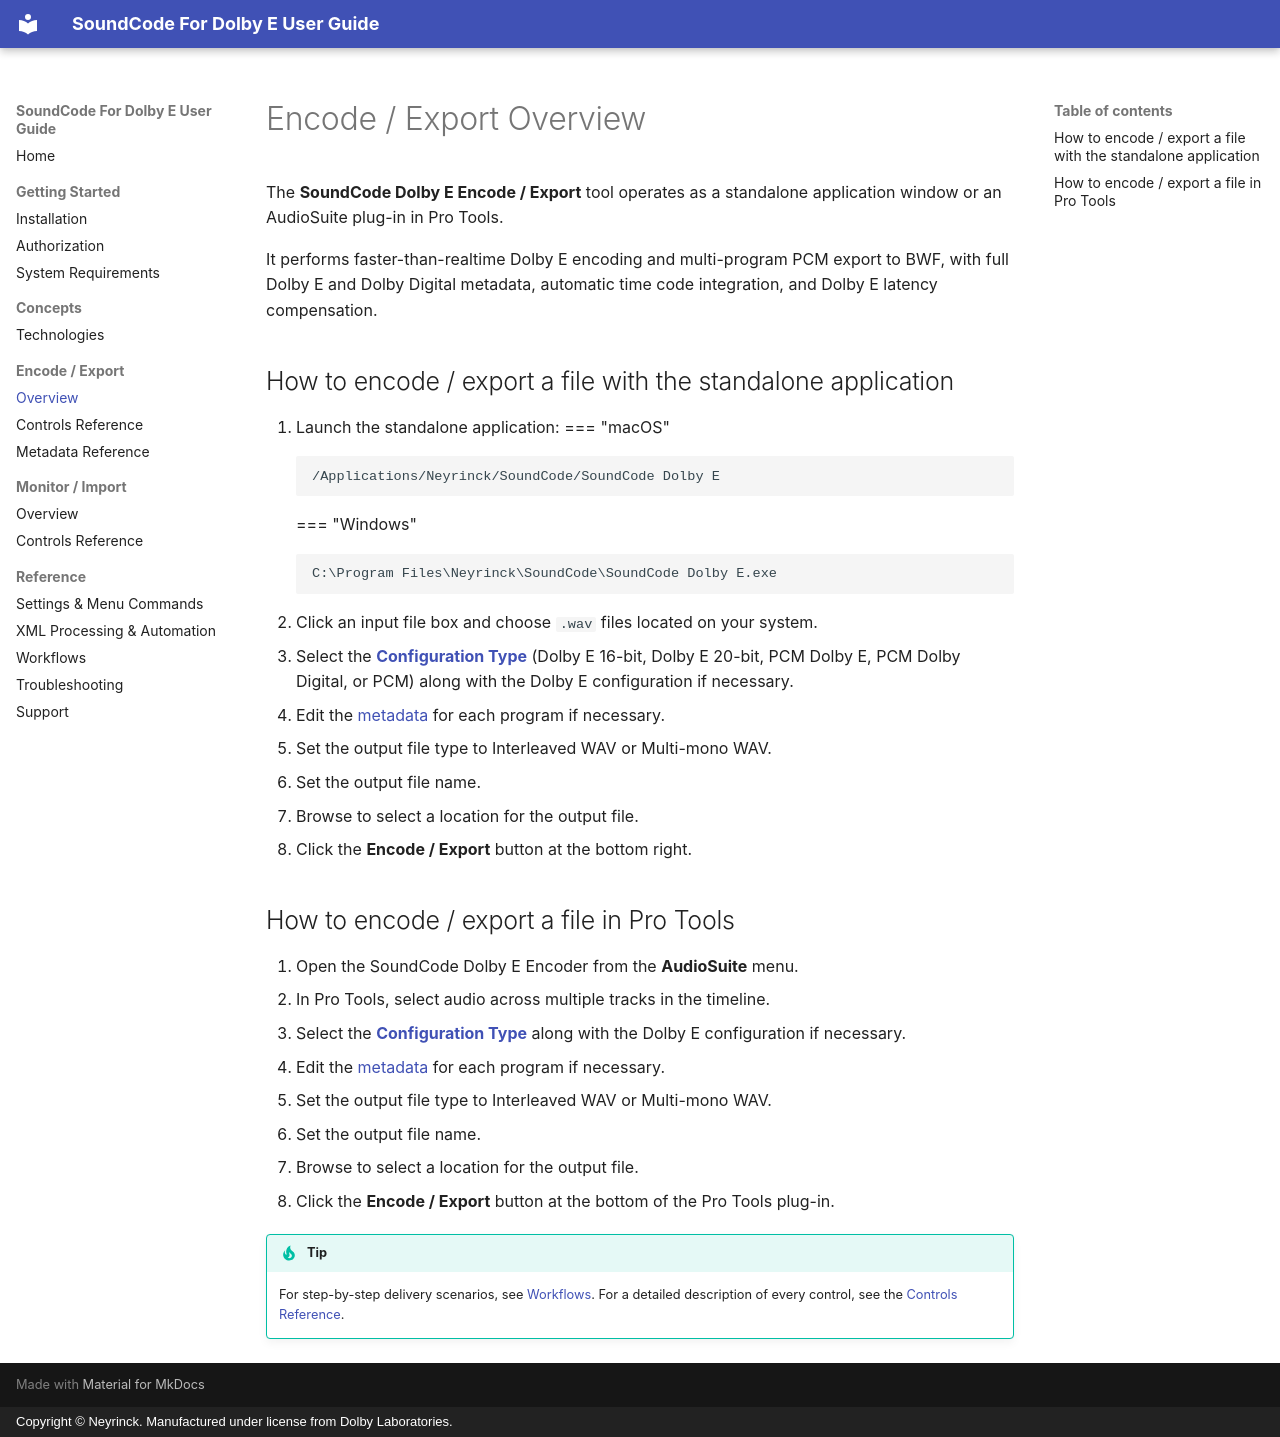

repository: neyrinckaudio/docs-dolby-e · page: encode-export/overview/index.html · generator: mkdocs · copyright: Copyright © Neyrinck. Manufactured under license from Dolby Laboratories.

# Encode / Export Overview

The **SoundCode Dolby E Encode / Export** tool operates as a standalone application window or an AudioSuite plug-in in Pro Tools.

It performs faster-than-realtime Dolby E encoding and multi-program PCM export to BWF, with full Dolby E and Dolby Digital metadata, automatic time code integration, and Dolby E latency compensation.

## How to encode / export a file with the standalone application

1. Launch the standalone application:
    === "macOS"
        ```
        /Applications/Neyrinck/SoundCode/SoundCode Dolby E
        ```
    === "Windows"
        ```
        C:\Program Files\Neyrinck\SoundCode\SoundCode Dolby E.exe
        ```
2. Click an input file box and choose `.wav` files located on your system.
3. Select the [**Configuration Type**](controls.md#type) (Dolby E 16-bit, Dolby E 20-bit, PCM Dolby E, PCM Dolby Digital, or PCM) along with the Dolby E configuration if necessary.
4. Edit the [metadata](metadata.md) for each program if necessary.
5. Set the output file type to Interleaved WAV or Multi-mono WAV.
6. Set the output file name.
7. Browse to select a location for the output file.
8. Click the **Encode / Export** button at the bottom right.

## How to encode / export a file in Pro Tools

1. Open the SoundCode Dolby E Encoder from the **AudioSuite** menu.
2. In Pro Tools, select audio across multiple tracks in the timeline.
3. Select the [**Configuration Type**](controls.md#type) along with the Dolby E configuration if necessary.
4. Edit the [metadata](metadata.md) for each program if necessary.
5. Set the output file type to Interleaved WAV or Multi-mono WAV.
6. Set the output file name.
7. Browse to select a location for the output file.
8. Click the **Encode / Export** button at the bottom of the Pro Tools plug-in.

!!! tip
    For step-by-step delivery scenarios, see [Workflows](../reference/workflows.md). For a detailed description of every control, see the [Controls Reference](controls.md).
